Run: headless pygame with SDL's dummy video driver; simulated clock (each Clock.tick advances the game by its frame time, no real sleeping); random seed 0; keys injected as events and as key.get_pressed() state; no mouse input.
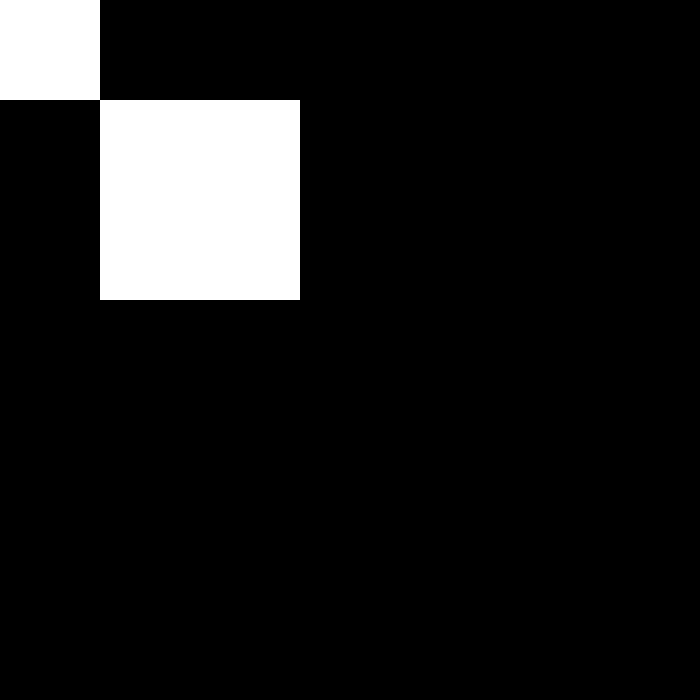
Frame 1 of 4 · flips 1–60 · no input
Frame 2 of 4 · flips 61–180 · tapped SPACE, RETURN · held RIGHT (→), D · screen unchanged from frame 1, image omitted
Frame 3 of 4 · flips 181–300 · held DOWN (↓), S · screen unchanged from frame 2, image omitted
Frame 4 of 4 · flips 301–420 · held LEFT (←), A, UP (↑), W · screen unchanged from frame 3, image omitted

The pygame program that drew these frames:

import pygame

'''Constants'''
DISPLAY_SIZE_X = 700
DISPLAY_SIZE_Y = 700
FPS = 1

BLACK_COLOR = (0,0,0)
WHITE_COLOR = (255,255,255)

pygame.init()


def get_next_state():   
    screen: pygame.surface.Surface = pygame.display.set_mode((DISPLAY_SIZE_X, DISPLAY_SIZE_Y))
    
    clock = pygame.time.Clock()

    done: bool = False

    # While the game is not over
    while not done:

        # Listen for all events
        for event in pygame.event.get():

            # Quit the infinite loop when the user presses the close button
            if event.type == pygame.QUIT:
                done = True

        #####
        '''For each iteration'''
        screen.fill(BLACK_COLOR)
        pygame.draw.rect(screen, WHITE_COLOR, (0, 0, 100, 100))#x, y, largeur, hauteur
        pygame.draw.rect(screen, WHITE_COLOR, (100, 100, 200, 200))


        '''Called at the end of each update. Allows to apply modifications'''
        pygame.display.flip()
        #####
        clock.tick(FPS)

    pygame.quit()

get_next_state()
